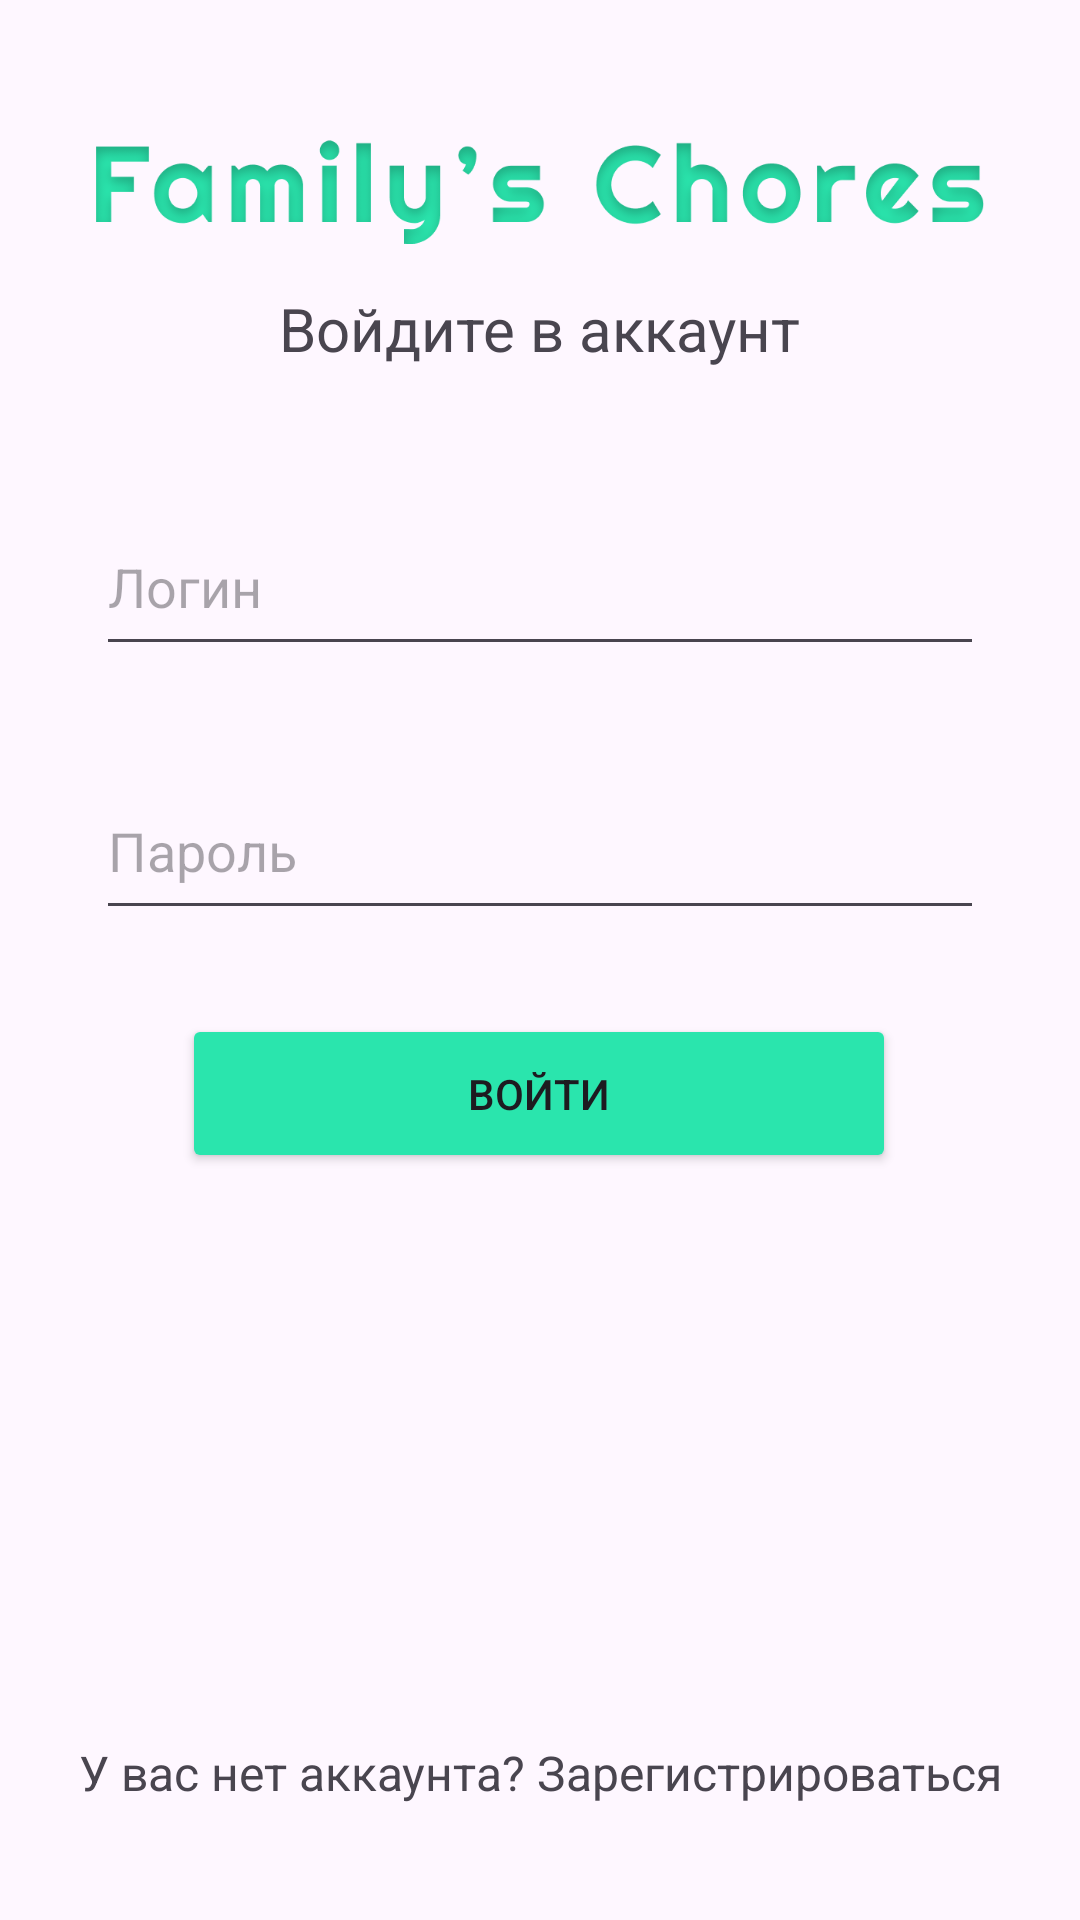

Reconstruct the res/layout file that produces this screen, plus the resources it refers to.
<!-- AndroidManifest.xml: application theme Theme.FamilysChores -->
<!-- res/layout/activity_login.xml -->
<?xml version="1.0" encoding="utf-8"?>
<androidx.constraintlayout.widget.ConstraintLayout xmlns:android="http://schemas.android.com/apk/res/android"
    xmlns:app="http://schemas.android.com/apk/res-auto"
    xmlns:tools="http://schemas.android.com/tools"
    android:id="@+id/main"
    android:layout_width="match_parent"
    android:layout_height="match_parent"
    tools:context=".LoginActivity">

    <Button
        android:id="@+id/sign_in_button"
        android:layout_width="238dp"
        android:layout_height="53dp"
        android:layout_marginTop="28dp"
        android:backgroundTint="#2AE5AD"
        android:text="Войти"
        app:layout_constraintEnd_toEndOf="parent"
        app:layout_constraintHorizontal_bias="0.497"
        app:layout_constraintStart_toStartOf="parent"
        app:layout_constraintTop_toBottomOf="@+id/password_sign_in" />

    <EditText
        android:id="@+id/login_sign_in"
        android:layout_width="296dp"
        android:layout_height="56dp"
        android:layout_marginTop="32dp"
        android:ems="10"
        android:hint="Логин"
        android:inputType="textEmailAddress"
        app:layout_constraintEnd_toEndOf="parent"
        app:layout_constraintStart_toStartOf="parent"
        app:layout_constraintTop_toBottomOf="@+id/signup" />

    <EditText
        android:id="@+id/password_sign_in"
        android:layout_width="296dp"
        android:layout_height="56dp"
        android:layout_marginTop="32dp"
        android:ems="10"
        android:hint="Пароль"
        android:inputType="textPassword"
        app:layout_constraintEnd_toEndOf="parent"
        app:layout_constraintStart_toStartOf="parent"
        app:layout_constraintTop_toBottomOf="@+id/login_sign_in" />

    <ImageView
        android:id="@+id/imageView2"
        android:layout_width="0dp"
        android:layout_height="64dp"
        android:layout_marginStart="32dp"
        android:layout_marginTop="32dp"
        android:layout_marginEnd="32dp"
        app:layout_constraintEnd_toEndOf="parent"
        app:layout_constraintStart_toStartOf="parent"
        app:layout_constraintTop_toTopOf="parent"
        app:srcCompat="@drawable/ic_name" />

    <TextView
        android:id="@+id/signup"
        android:layout_width="291dp"
        android:layout_height="38dp"
        android:text="Войдите в аккаунт"
        android:textAlignment="center"
        android:textSize="20sp"
        app:layout_constraintEnd_toEndOf="parent"
        app:layout_constraintHorizontal_bias="0.498"
        app:layout_constraintStart_toStartOf="parent"
        app:layout_constraintTop_toBottomOf="@+id/imageView2" />

    <TextView
        android:id="@+id/in_v_up"
        android:layout_width="330dp"
        android:layout_height="52dp"
        android:layout_marginBottom="8dp"
        android:text="У вас нет аккаунта? Зарегистрироваться"
        android:textAlignment="center"
        android:textSize="16sp"
        app:layout_constraintBottom_toBottomOf="parent"
        app:layout_constraintEnd_toEndOf="parent"
        app:layout_constraintStart_toStartOf="parent" />
</androidx.constraintlayout.widget.ConstraintLayout>
<!-- resources referenced by this layout -->
<resources>
  <!-- drawable ic_name: png bitmap (drawable, 44159 bytes) -->
  <style name="Theme.FamilysChores" parent="Base.Theme.FamilysChores" />
  <style name="Base.Theme.FamilysChores" parent="Theme.Material3.DayNight.NoActionBar">
          
           <item name="colorPrimary">@color/black</item>
      </style>
  <!-- not gathered from this repository: default colours our renderer supplied (Android Studio template values) -->
  <color name="black">#FF000000</color>
</resources>
